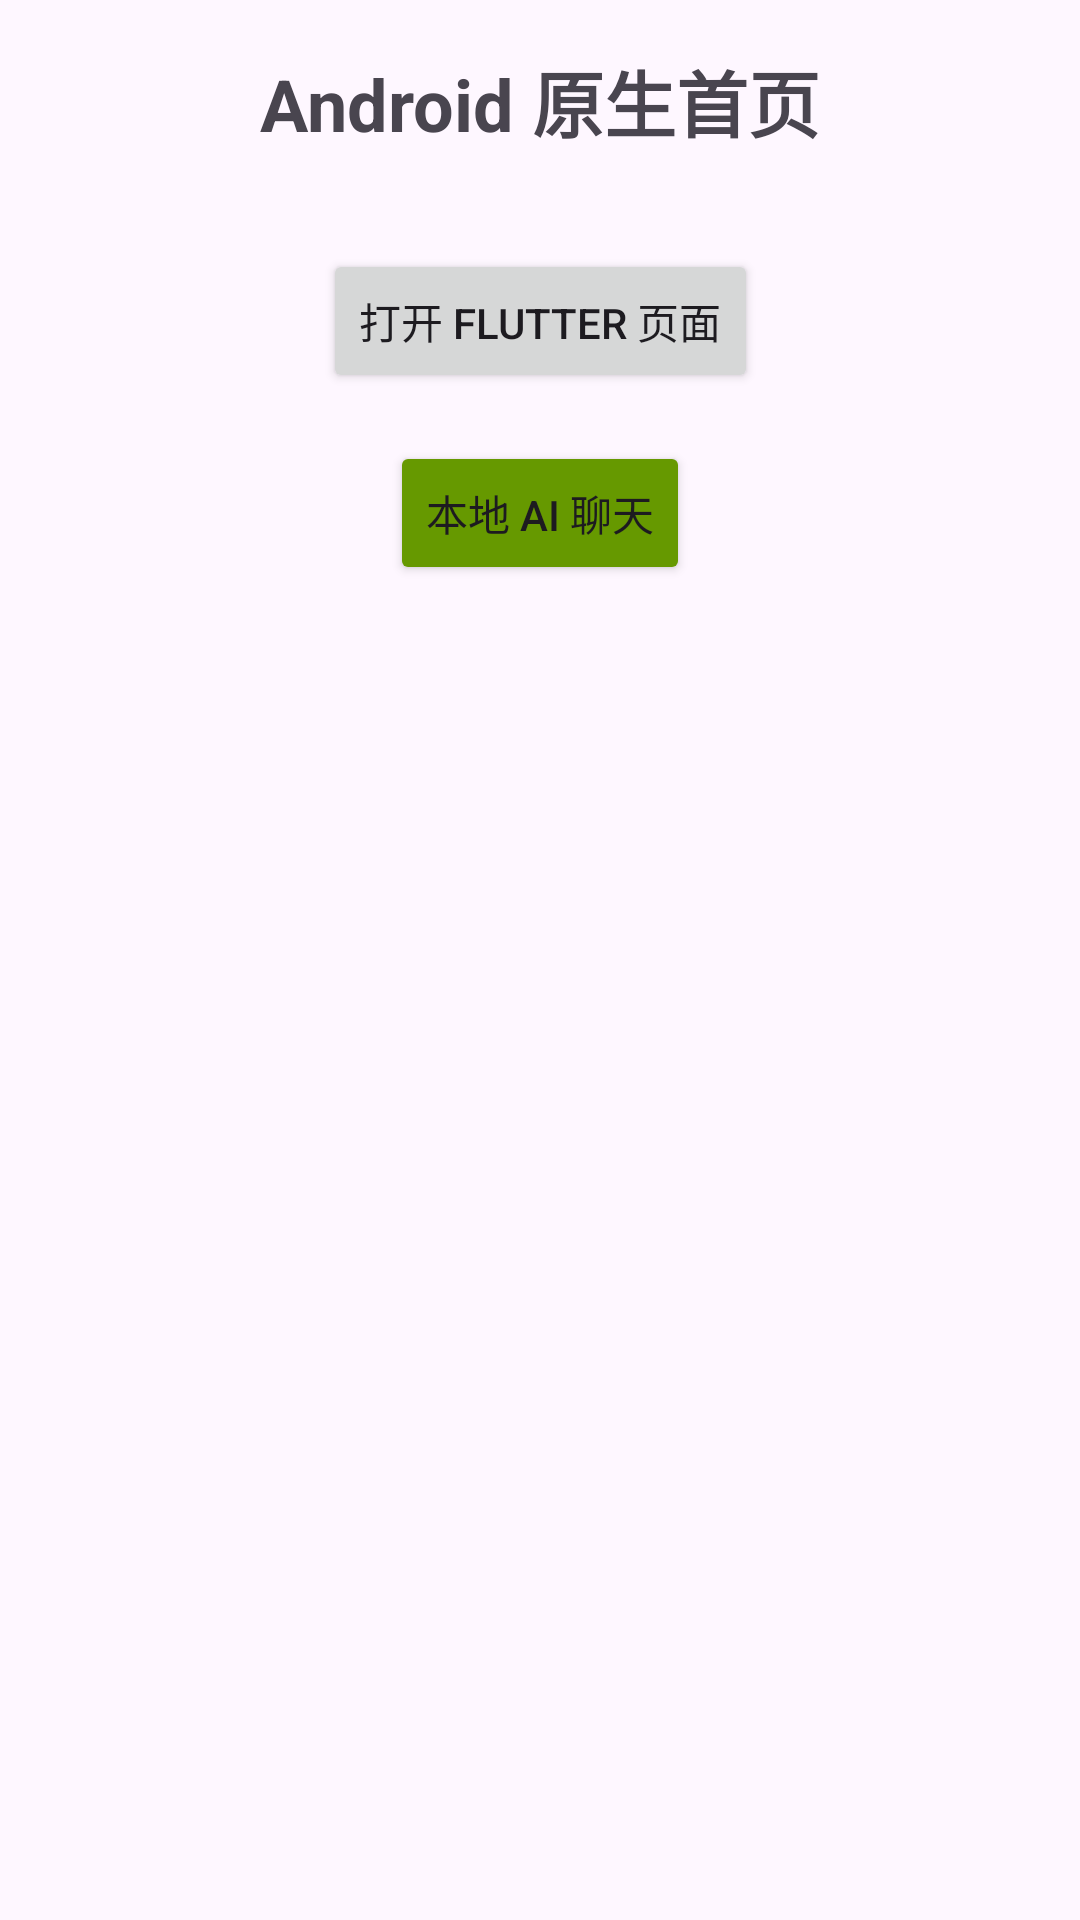

The Android layout XML behind this screen, and the referenced resources:
<!-- AndroidManifest.xml: application theme Theme.CoolDemo -->
<!-- res/layout/fragment_first.xml -->
<?xml version="1.0" encoding="utf-8"?>
<androidx.core.widget.NestedScrollView
    xmlns:android="http://schemas.android.com/apk/res/android"
    xmlns:app="http://schemas.android.com/apk/res-auto"
    xmlns:tools="http://schemas.android.com/tools"
    android:layout_width="match_parent"
    android:layout_height="match_parent"
    tools:context=".FirstFragment">

    <androidx.constraintlayout.widget.ConstraintLayout
        android:layout_width="match_parent"
        android:layout_height="match_parent"
        android:padding="16dp">

        <TextView
            android:id="@+id/textview_title"
            android:layout_width="wrap_content"
            android:layout_height="wrap_content"
            android:text="Android 原生首页"
            android:textSize="24sp"
            android:textStyle="bold"
            app:layout_constraintBottom_toTopOf="@id/button_open_flutter"
            app:layout_constraintEnd_toEndOf="parent"
            app:layout_constraintStart_toStartOf="parent"
            app:layout_constraintTop_toTopOf="parent"
            app:layout_constraintVertical_chainStyle="packed" />

        <Button
            android:id="@+id/button_open_flutter"
            android:layout_width="wrap_content"
            android:layout_height="wrap_content"
            android:layout_marginTop="32dp"
            android:text="打开 Flutter 页面"
            app:layout_constraintEnd_toEndOf="parent"
            app:layout_constraintStart_toStartOf="parent"
            app:layout_constraintTop_toBottomOf="@id/textview_title" />

        <Button
            android:id="@+id/button_open_ai_chat"
            android:layout_width="wrap_content"
            android:layout_height="wrap_content"
            android:layout_marginTop="16dp"
            android:text="本地 AI 聊天"
            android:backgroundTint="@android:color/holo_green_dark"
            app:layout_constraintBottom_toBottomOf="parent"
            app:layout_constraintEnd_toEndOf="parent"
            app:layout_constraintStart_toStartOf="parent"
            app:layout_constraintTop_toBottomOf="@id/button_open_flutter" />

    </androidx.constraintlayout.widget.ConstraintLayout>
</androidx.core.widget.NestedScrollView>
<!-- resources referenced by this layout -->
<resources>
  <style name="Theme.CoolDemo" parent="Base.Theme.CoolDemo" />
  <style name="Base.Theme.CoolDemo" parent="Theme.Material3.DayNight.NoActionBar">
          
          
      </style>
</resources>
